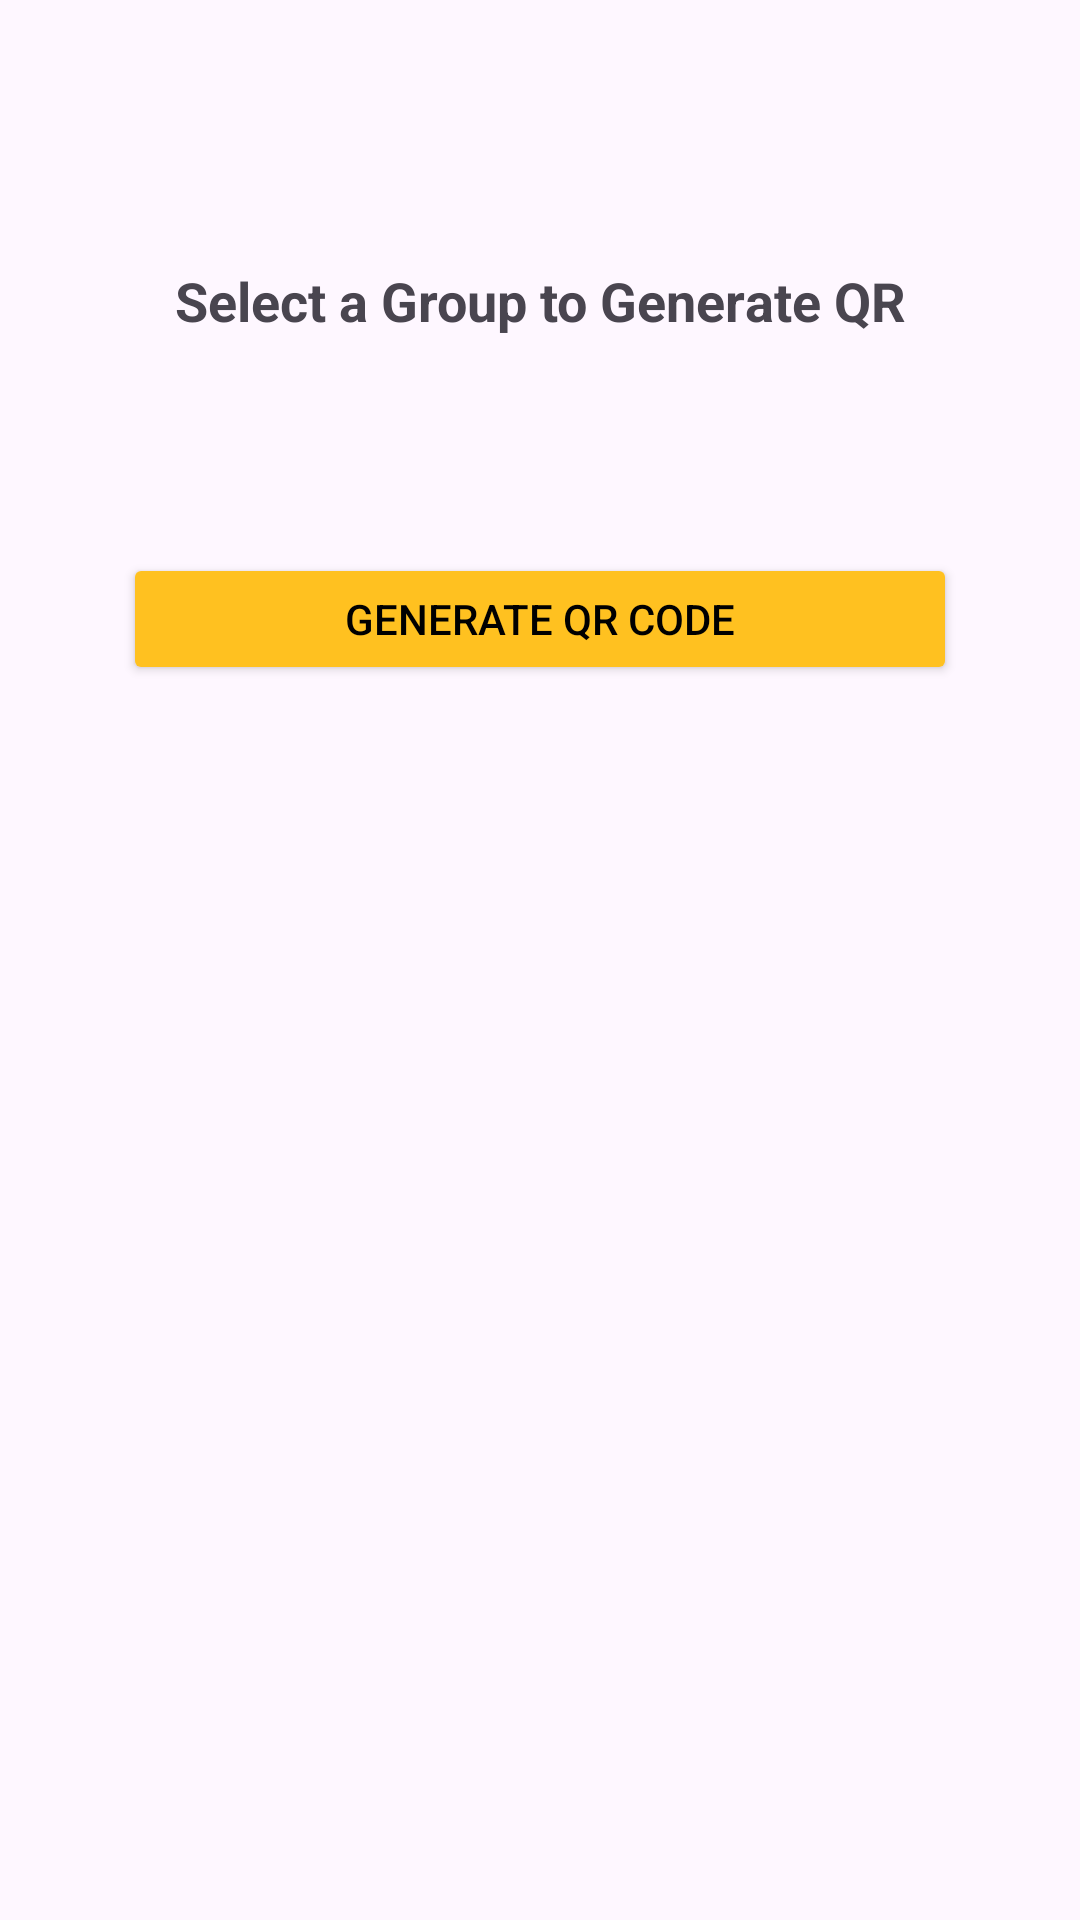

Android layout source for this screen:
<!-- AndroidManifest.xml: application theme Theme.SecretSantaAI -->
<!-- res/layout/fragment_invite.xml -->
<?xml version="1.0" encoding="utf-8"?>
<androidx.constraintlayout.widget.ConstraintLayout xmlns:android="http://schemas.android.com/apk/res/android"
    xmlns:app="http://schemas.android.com/apk/res-auto"
    xmlns:tools="http://schemas.android.com/tools"
    android:layout_width="match_parent"
    android:layout_height="match_parent"
    tools:context=".ui.fragment.InviteFragment">

    

    

    <TextView
        android:id="@+id/title"
        android:layout_width="wrap_content"
        android:layout_height="wrap_content"
        android:layout_marginTop="72dp"
        android:padding="16dp"
        android:text="@string/select_a_group_to_generate_qr"
        android:textSize="18sp"
        android:textStyle="bold"
        app:layout_constraintEnd_toEndOf="parent"
        app:layout_constraintStart_toStartOf="parent"
        app:layout_constraintTop_toTopOf="parent" />

    <androidx.recyclerview.widget.RecyclerView
        android:id="@+id/groupsRecyclerView"
        android:layout_width="match_parent"
        android:layout_height="wrap_content"
        app:layout_constraintTop_toBottomOf="@id/title"
        android:orientation="horizontal"
        android:padding="16dp"
        android:scrollbars="horizontal"
        android:layout_marginTop="8dp" />

    
    <Button
        android:id="@+id/generateQrButton"
        android:layout_width="278dp"
        android:layout_height="44dp"
        android:layout_marginTop="16dp"
        android:backgroundTint="@color/primary_yellow"
        android:text="@string/generate_qr_code"
        android:textColor="@color/black"
        app:layout_constraintEnd_toEndOf="parent"
        app:layout_constraintStart_toStartOf="parent"
        app:layout_constraintTop_toBottomOf="@id/groupsRecyclerView" />

    <ImageView
        android:id="@+id/qrCodeImageView"
        android:layout_width="234dp"
        android:layout_height="223dp"
        android:src="@drawable/baseline_auto_awesome_24"
        app:layout_constraintBottom_toBottomOf="parent"
        app:layout_constraintEnd_toEndOf="parent"
        app:layout_constraintStart_toStartOf="parent"
        app:layout_constraintTop_toBottomOf="@+id/generateQrButton" />


</androidx.constraintlayout.widget.ConstraintLayout>
<!-- resources referenced by this layout -->
<resources>
  <color name="black">#FF000000</color>
  <color name="primary_yellow">#FFC120</color>
  <string name="generate_qr_code">Generate QR Code</string>
  <string name="select_a_group_to_generate_qr">Select a Group to Generate QR</string>
  <style name="Theme.SecretSantaAI" parent="Base.Theme.SecretSantaAI" />
  <style name="Base.Theme.SecretSantaAI" parent="Theme.Material3.DayNight.NoActionBar">
          
          
      </style>
</resources>
